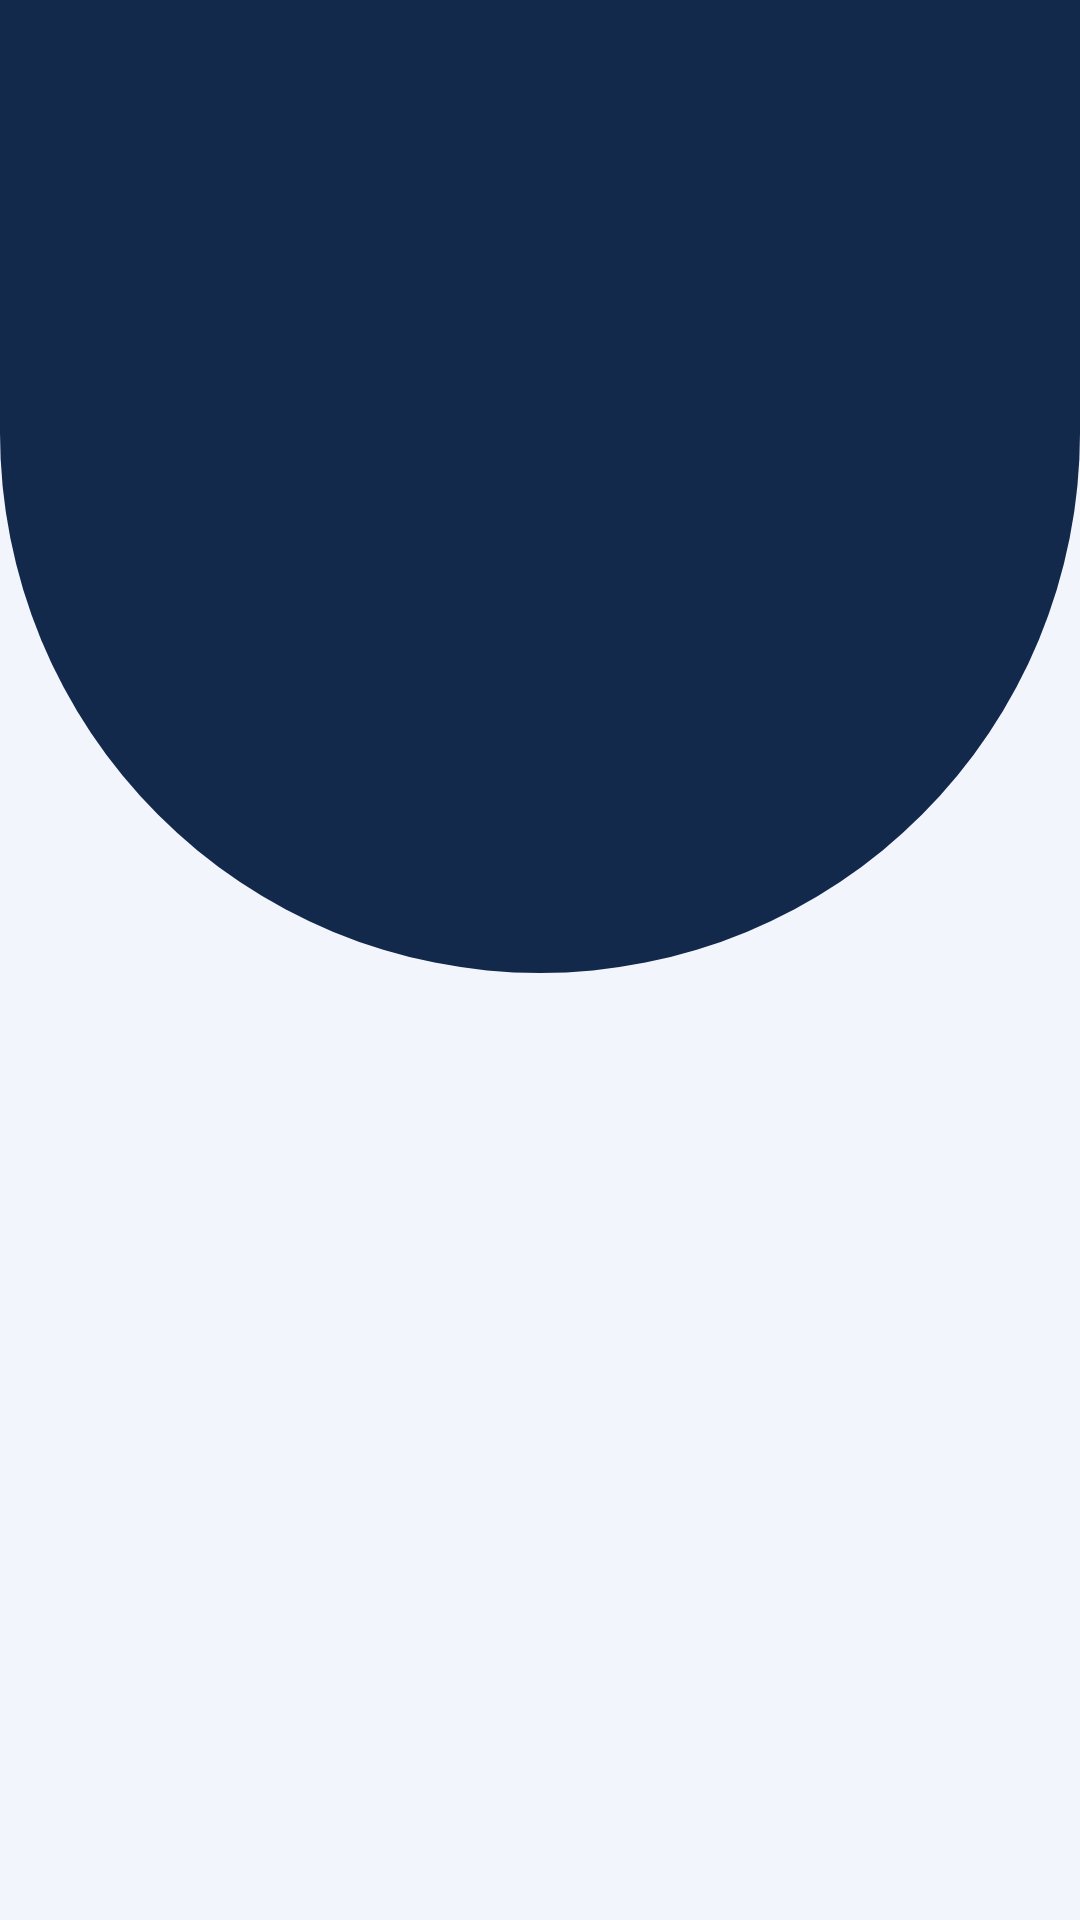

Layout XML and referenced resources for this Android screen:
<!-- AndroidManifest.xml: application theme Theme.Manajementugas -->
<!-- res/layout/activity_splash.xml -->
<?xml version="1.0" encoding="utf-8"?>
<androidx.constraintlayout.widget.ConstraintLayout
    xmlns:android="http://schemas.android.com/apk/res/android"
    xmlns:app="http://schemas.android.com/apk/res-auto"
    android:layout_width="match_parent"
    android:layout_height="match_parent"
    android:background="#CCF0F6FD">

    
    <View
        android:id="@+id/curved_background"
        android:layout_width="match_parent"
        android:layout_height="420dp"
        android:layout_marginBottom="316dp"
        android:background="@drawable/curved_shape"
        app:layout_constraintBottom_toBottomOf="parent"
        app:layout_constraintEnd_toEndOf="parent"
        app:layout_constraintStart_toStartOf="parent" />

    
    <androidx.constraintlayout.widget.ConstraintLayout
        android:id="@+id/logo_container"
        android:layout_width="220dp"
        android:layout_height="220dp"
        android:translationY="-80dp"
        android:visibility="invisible"
        app:layout_constraintBottom_toBottomOf="@id/curved_background"
        app:layout_constraintEnd_toEndOf="parent"
        app:layout_constraintStart_toStartOf="parent"
        app:layout_constraintTop_toTopOf="@id/curved_background"
        app:layout_constraintVertical_bias="1.0">

        
        <ImageView
            android:id="@+id/iv_logo"
            android:layout_width="110dp"
            android:layout_height="110dp"
            android:src="@drawable/splash_logo"
            android:scaleType="fitCenter"
            android:contentDescription="Task List Logo"
            app:layout_constraintTop_toTopOf="parent"
            app:layout_constraintBottom_toBottomOf="parent"
            app:layout_constraintStart_toStartOf="parent"
            app:layout_constraintEnd_toEndOf="parent"/>

    </androidx.constraintlayout.widget.ConstraintLayout>

    
    <TextView
        android:id="@+id/tv_app_name"
        android:layout_width="wrap_content"
        android:layout_height="wrap_content"
        android:layout_marginTop="28dp"
        android:fontFamily="serif"
        android:letterSpacing="0.02"
        android:text="Task Desk"
        android:textAlignment="center"
        android:textColor="#3F51B5"
        android:textSize="38sp"
        android:textStyle="bold"
        android:visibility="invisible"
        app:layout_constraintEnd_toEndOf="parent"
        app:layout_constraintStart_toStartOf="parent"
        app:layout_constraintTop_toBottomOf="@id/logo_container" />

    
    <TextView
        android:id="@+id/tv_tagline"
        android:layout_width="wrap_content"
        android:layout_height="wrap_content"
        android:layout_marginTop="16dp"
        android:fontFamily="sans-serif"
        android:gravity="center"
        android:lineSpacingExtra="6dp"
        android:paddingStart="40dp"
        android:paddingEnd="40dp"
        android:text="A platform built for a new way of management"
        android:textColor="#0C0C0F"
        android:textSize="15sp"
        android:textStyle="bold"
        android:visibility="invisible"
        app:layout_constraintEnd_toEndOf="parent"
        app:layout_constraintStart_toStartOf="parent"
        app:layout_constraintTop_toBottomOf="@id/tv_app_name" />

    
    <com.google.android.material.floatingactionbutton.FloatingActionButton
        android:id="@+id/btn_next"
        android:layout_width="wrap_content"
        android:layout_height="wrap_content"
        android:layout_marginBottom="52dp"
        android:contentDescription="Lanjut ke halaman berikutnya"
        android:src="@drawable/ic_arrow_forward"
        android:visibility="invisible"
        app:backgroundTint="#3F51B5"
        app:fabSize="normal"
        app:layout_constraintBottom_toBottomOf="parent"
        app:layout_constraintEnd_toEndOf="parent"
        app:layout_constraintStart_toStartOf="parent"
        app:rippleColor="#5C6BC0"
        app:tint="#FFFFFF" />

    

</androidx.constraintlayout.widget.ConstraintLayout>
<!-- resources referenced by this layout -->
<resources>
  <!-- drawable curved_shape (drawable) -->
  <?xml version="1.0" encoding="utf-8"?>
  <shape xmlns:android="http://schemas.android.com/apk/res/android">
      <solid android:color="#13294B" />
      <corners
          android:topLeftRadius="0dp"
          android:topRightRadius="0dp"
          android:bottomLeftRadius="320dp"
          android:bottomRightRadius="320dp" />
  </shape>
  <!-- drawable ic_arrow_forward (drawable) -->
  <?xml version="1.0" encoding="utf-8"?>
  <vector xmlns:android="http://schemas.android.com/apk/res/android"
      android:width="24dp"
      android:height="24dp"
      android:viewportWidth="24"
      android:viewportHeight="24"
      android:tint="#FFFFFF">
  
      <path
          android:fillColor="@android:color/white"
          android:pathData="M12,4L10.59,5.41L16.17,11L4,11L4,13L16.17,13L10.59,18.59L12,20L20,12L12,4Z" />
  
  </vector>
  <!-- drawable splash_logo: png bitmap (drawable, 95675 bytes) -->
  <style name="Theme.Manajementugas" parent="Base.Theme.Manajementugas" />
  <style name="Base.Theme.Manajementugas" parent="Theme.Material3.DayNight.NoActionBar">
          
          
      </style>
</resources>
